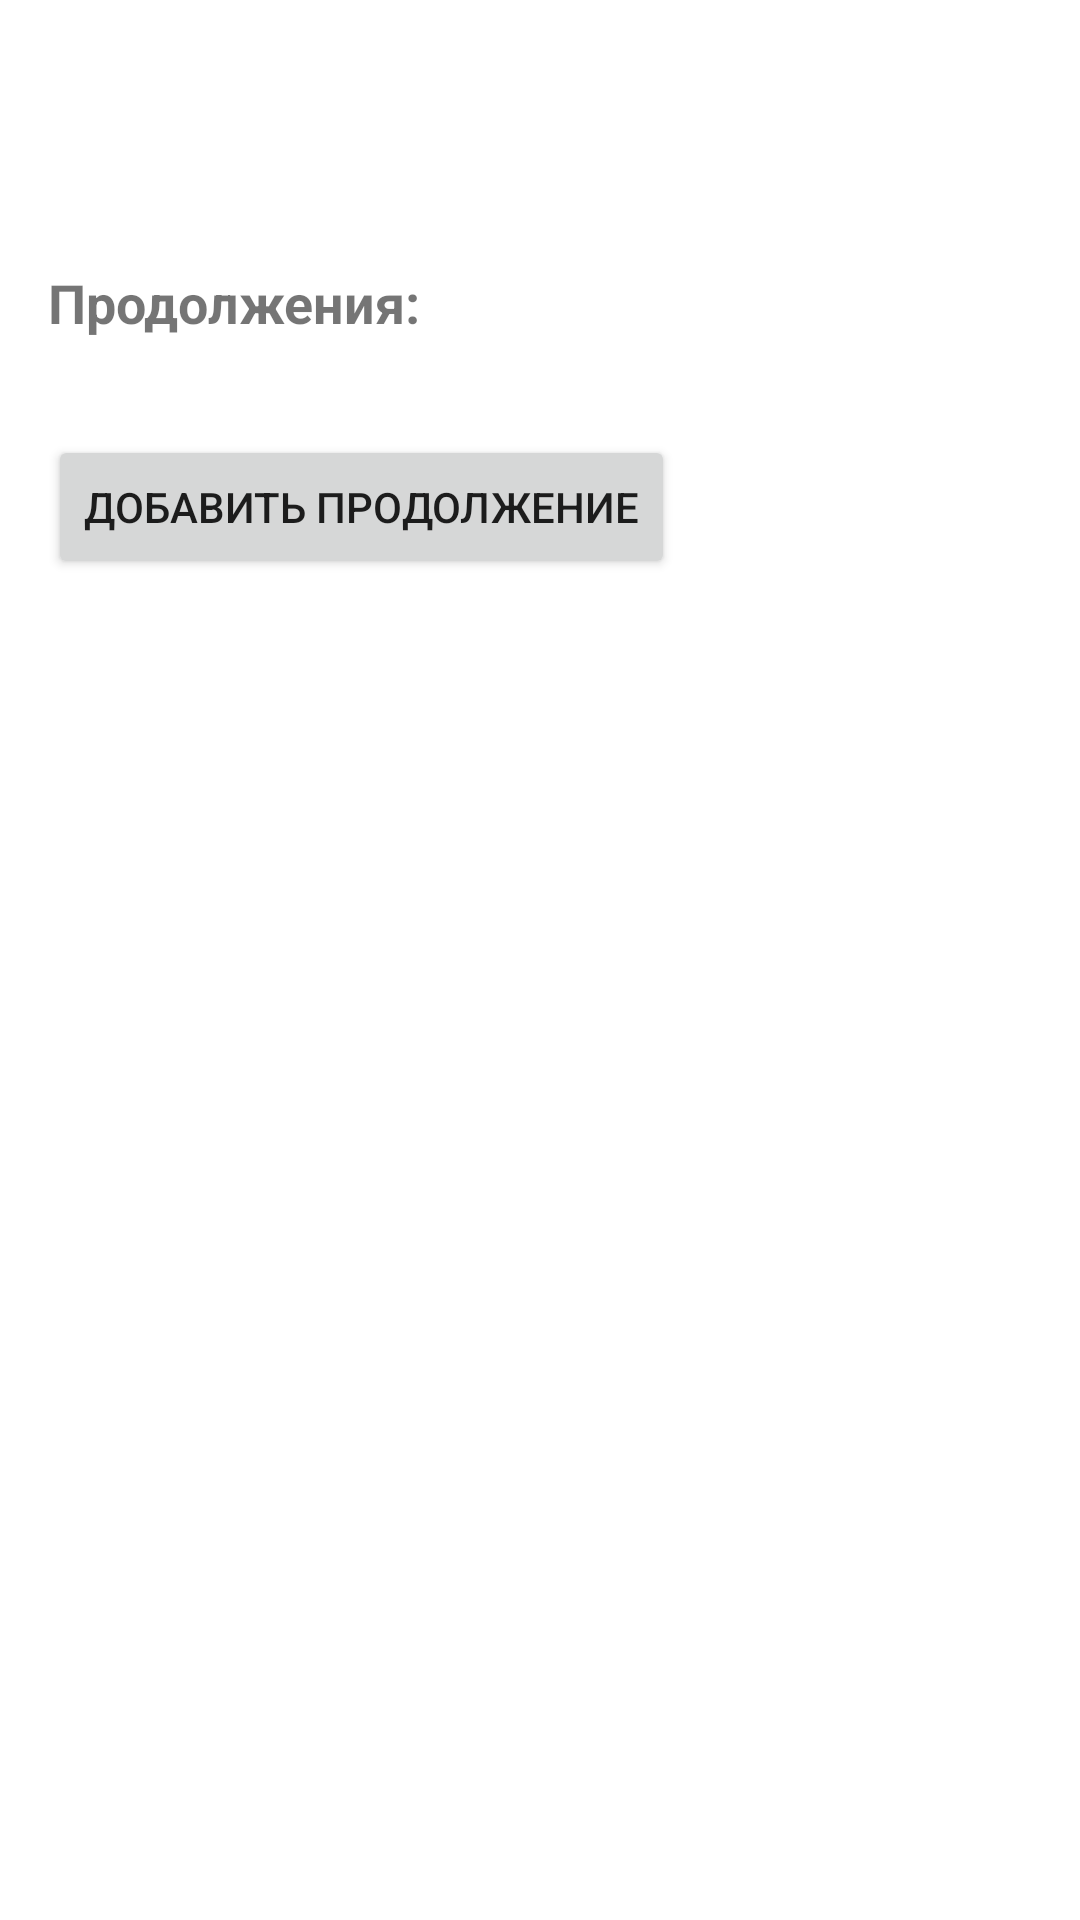

The Android layout XML behind this screen, and the referenced resources:
<!-- AndroidManifest.xml: application theme Theme.TrueStoryChain -->
<!-- res/layout/fragment_story_detail.xml -->
<?xml version="1.0" encoding="utf-8"?>
<ScrollView xmlns:android="http://schemas.android.com/apk/res/android"
    android:layout_width="match_parent"
    android:layout_height="match_parent">

    <LinearLayout
        android:padding="16dp"
        android:orientation="vertical"
        android:layout_width="match_parent"
        android:layout_height="wrap_content">

        <TextView
            android:id="@+id/story_detail_title"
            android:textStyle="bold"
            android:textSize="20sp"
            android:layout_width="match_parent"
            android:layout_height="wrap_content"
            android:layout_marginBottom="8dp" />

        <TextView
            android:id="@+id/story_detail_initial_text"
            android:textSize="16sp"
            android:layout_width="match_parent"
            android:layout_height="wrap_content"
            android:layout_marginBottom="16dp" />

        <TextView
            android:text="Продолжения:"
            android:textStyle="bold"
            android:textSize="18sp"
            android:layout_width="wrap_content"
            android:layout_height="wrap_content" />

        <androidx.recyclerview.widget.RecyclerView
            android:id="@+id/recycler_parts"
            android:layout_width="match_parent"
            android:layout_height="wrap_content"
            android:nestedScrollingEnabled="false"
            android:layout_marginTop="8dp" />
        <Button
            android:id="@+id/button_add_part"
            android:text="Добавить продолжение"
            android:layout_marginTop="24dp"
            android:layout_width="wrap_content"
            android:layout_height="wrap_content" />

    </LinearLayout>
</ScrollView>
<!-- resources referenced by this layout -->
<resources>
  <style name="Theme.TrueStoryChain" parent="Theme.MaterialComponents.DayNight.DarkActionBar">
          
          <item name="colorPrimary">@color/purple_500</item>
          <item name="colorPrimaryVariant">@color/purple_700</item>
          <item name="colorOnPrimary">@color/white</item>
          
          <item name="colorSecondary">@color/teal_200</item>
          <item name="colorSecondaryVariant">@color/teal_700</item>
          <item name="colorOnSecondary">@color/black</item>
          
          <item name="android:statusBarColor">?attr/colorPrimaryVariant</item>
          
      </style>
  <!-- not gathered from this repository: default colours our renderer supplied (Android Studio template values) -->
  <color name="purple_500">#FF6200EE</color>
  <color name="purple_700">#FF3700B3</color>
  <color name="teal_200">#FF03DAC5</color>
  <color name="teal_700">#FF018786</color>
  <color name="black">#FF000000</color>
  <color name="white">#FFFFFFFF</color>
</resources>
